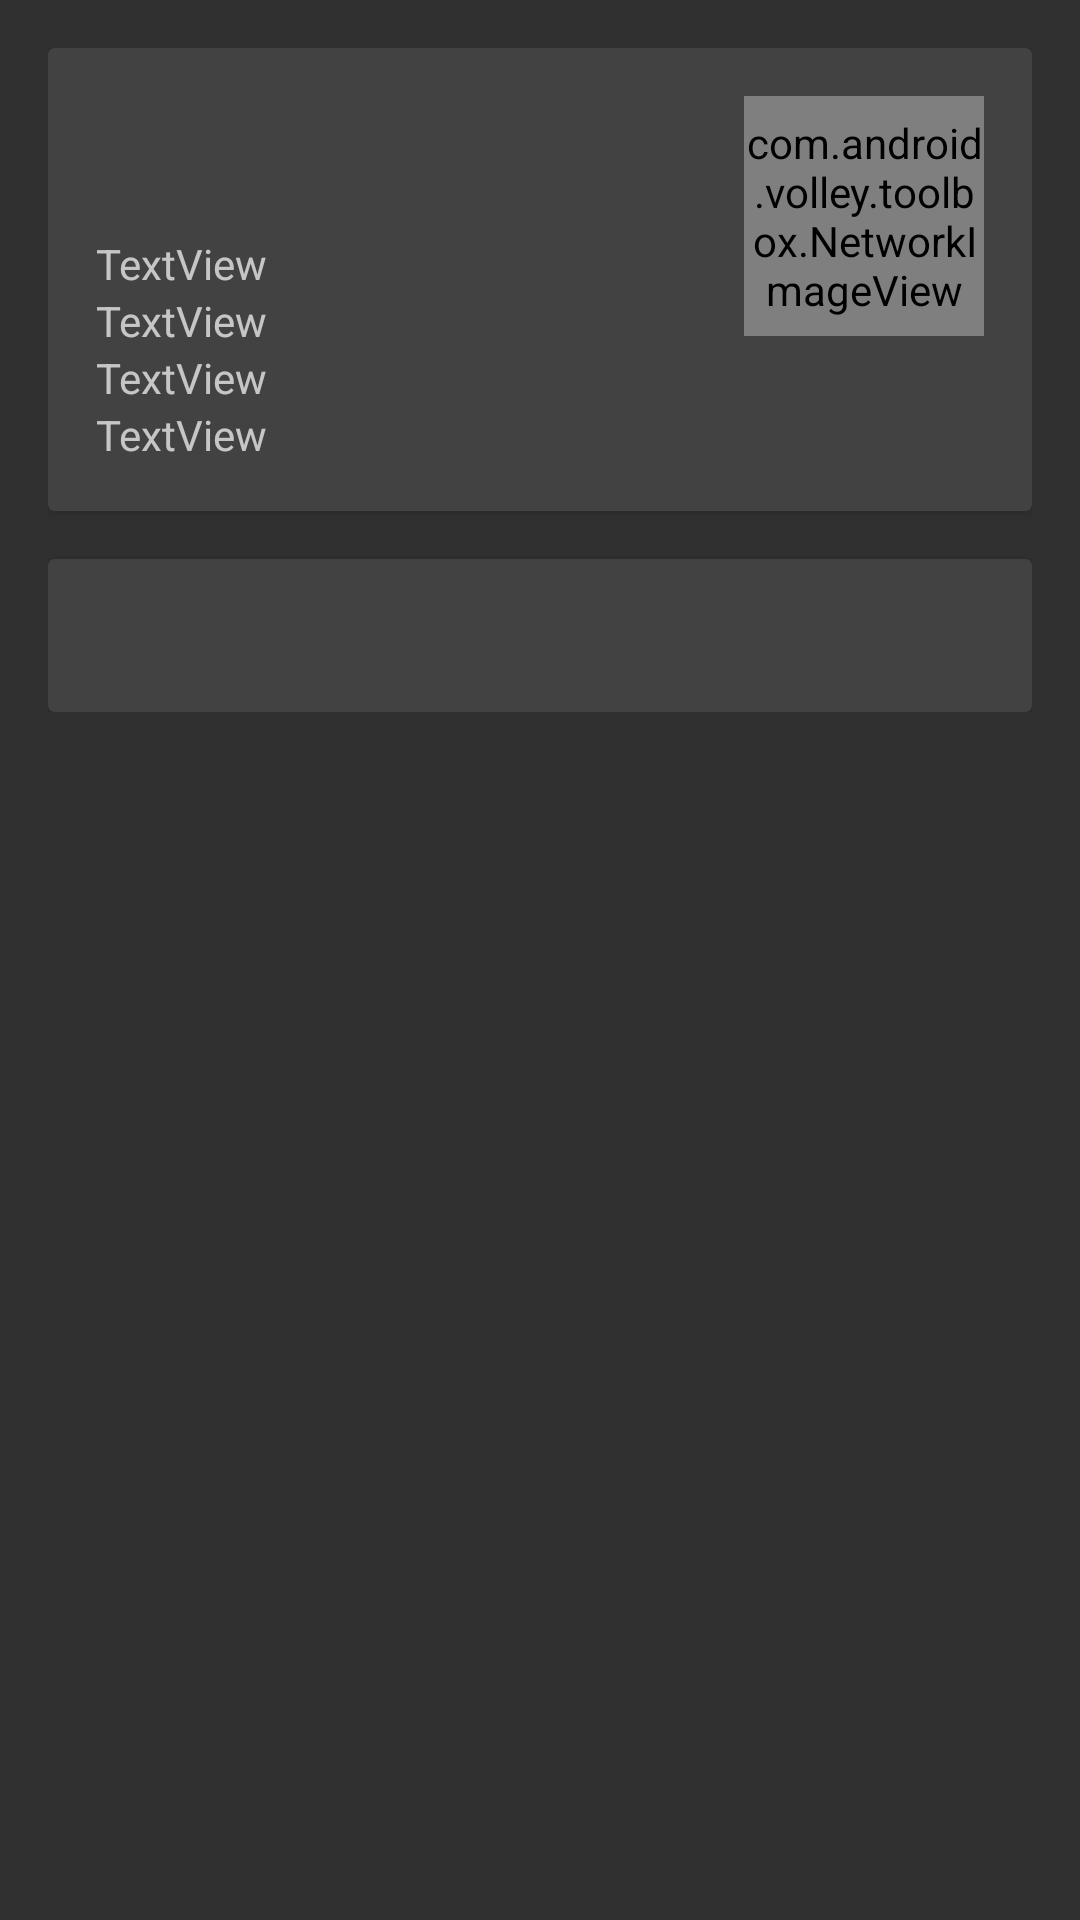

Here is an Android app screen rendered from its layout file. Give the layout XML and the strings, colors and styles it references.
<!-- AndroidManifest.xml: application theme AppTheme -->
<!-- res/layout/activity_detail.xml -->
<?xml version="1.0" encoding="utf-8"?>


<ScrollView
    xmlns:android="http://schemas.android.com/apk/res/android"
    xmlns:card_view="http://schemas.android.com/apk/res-auto"
    android:id="@+id/scroll_view"
    android:layout_width="match_parent"
    android:layout_height="match_parent">

    <LinearLayout
        android:id="@+id/linear_layout"
        android:layout_width="match_parent"
        android:layout_height="wrap_content"
        android:orientation="vertical"
        android:paddingBottom="@dimen/activity_vertical_margin"
        android:paddingLeft="@dimen/activity_horizontal_margin"
        android:paddingRight="@dimen/activity_horizontal_margin"
        android:paddingTop="@dimen/activity_vertical_margin">

        <android.support.v7.widget.CardView
            android:layout_width="match_parent"
            android:layout_height="wrap_content"
            android:clickable="true"
            android:foreground="?android:attr/selectableItemBackground"
            card_view:cardCornerRadius="2dp"
            card_view:cardElevation="2dp">

            <RelativeLayout
                android:layout_width="match_parent"
                android:layout_height="wrap_content"
                android:paddingBottom="@dimen/activity_vertical_margin"
                android:paddingEnd="@dimen/card_horizontal_margin"
                android:paddingStart="@dimen/card_horizontal_margin"
                android:paddingTop="@dimen/card_vertical_margin">

                <com.android.volley.toolbox.NetworkImageView
                    android:id="@+id/detail_image"
                    android:layout_width="@dimen/card_image_size"
                    android:layout_height="@dimen/card_image_size"
                    android:layout_alignParentEnd="true"
                    android:layout_alignParentTop="true"
                    android:scaleType="centerCrop"/>

                <TextView
                    android:id="@+id/detail_title"
                    android:layout_width="wrap_content"
                    android:layout_height="wrap_content"
                    android:layout_alignParentStart="true"
                    android:layout_alignParentTop="true"
                    android:layout_marginEnd="@dimen/card_horizontal_margin"
                    android:layout_toStartOf="@id/detail_image"
                    android:textAppearance="@android:style/TextAppearance.Material.Headline"/>

                <TextView
                    android:id="@+id/detail_time"
                    android:layout_width="wrap_content"
                    android:layout_height="wrap_content"
                    android:layout_alignEnd="@+id/detail_title"
                    android:layout_alignParentStart="true"
                    android:layout_below="@+id/detail_title"
                    android:layout_marginTop="14dp"
                    android:text="TextView"/>

                <TextView
                    android:id="@+id/detail_yes_count"
                    android:layout_width="wrap_content"
                    android:layout_height="wrap_content"
                    android:layout_alignParentStart="true"
                    android:layout_below="@+id/detail_time"
                    android:text="TextView"/>

                <TextView
                    android:id="@+id/detail_id"
                    android:layout_width="wrap_content"
                    android:layout_height="wrap_content"
                    android:layout_alignParentStart="true"
                    android:layout_below="@+id/detail_yes_count"
                    android:text="TextView"/>

                <TextView
                    android:id="@+id/detail_link"
                    android:layout_width="wrap_content"
                    android:layout_height="wrap_content"
                    android:layout_alignParentStart="true"
                    android:layout_below="@+id/detail_id"
                    android:autoLink="web"
                    android:text="TextView"/>

            </RelativeLayout>
        </android.support.v7.widget.CardView>

        <android.support.v7.widget.CardView
            android:layout_width="match_parent"
            android:layout_height="wrap_content"
            android:layout_marginTop="@dimen/card_vertical_margin"
            android:clickable="true"
            android:focusable="true"
            android:foreground="?android:attr/selectableItemBackground"
            card_view:cardCornerRadius="2dp"
            card_view:cardElevation="2dp">

            <TextView
                android:id="@+id/detail_description"
                android:layout_width="match_parent"
                android:layout_height="wrap_content"
                android:autoLink="web"
                android:paddingBottom="@dimen/activity_vertical_margin"
                android:paddingEnd="@dimen/card_horizontal_margin"
                android:paddingStart="@dimen/card_horizontal_margin"
                android:paddingTop="@dimen/card_vertical_margin"/>

        </android.support.v7.widget.CardView>

    </LinearLayout>
</ScrollView>
<!-- resources referenced by this layout -->
<resources>
  <dimen name="activity_horizontal_margin">16dp</dimen>
  <dimen name="activity_vertical_margin">16dp</dimen>
  <dimen name="card_horizontal_margin">16dp</dimen>
  <dimen name="card_image_size">80dp</dimen>
  <dimen name="card_vertical_margin">16dp</dimen>
  <style name="AppTheme" parent="Theme.AppCompat.NoActionBar">
          
      </style>
</resources>
